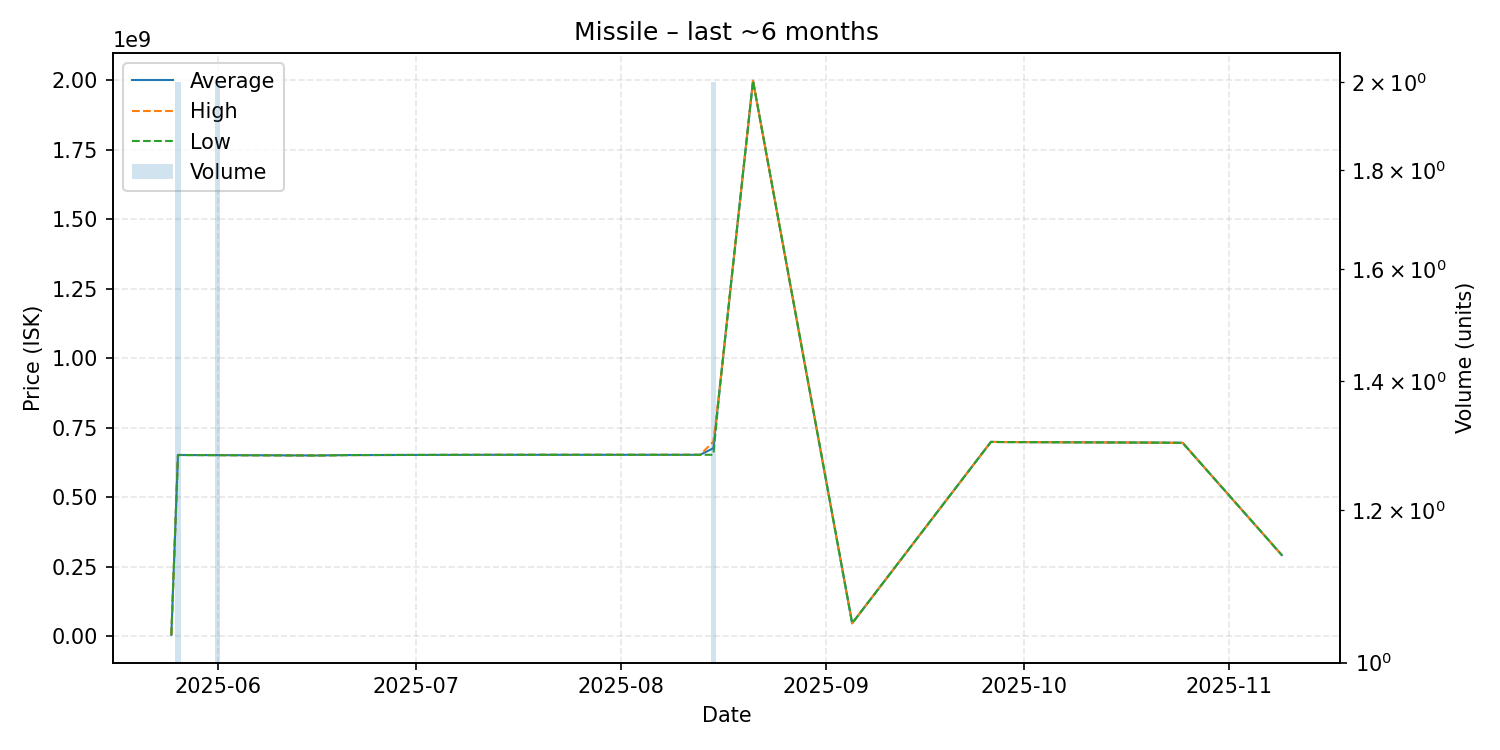

Data behind this chart, as committed beside it:
date, average, highest, lowest, order_count, volume
2025-05-25, 4756000, 4756000, 4756000, 1, 1
2025-05-26, 651750000, 651800000, 651700000, 2, 2
2025-06-01, 651250000, 651300000, 651200000, 2, 2
2025-06-16, 650000000, 650000000, 650000000, 1, 1
2025-06-21, 651500000, 651500000, 651500000, 1, 1
2025-07-12, 652400000, 652400000, 652400000, 1, 1
2025-08-13, 652400000, 652400000, 652400000, 1, 1
2025-08-15, 676250000, 700000000, 652500000, 2, 2
2025-08-16, 900000000, 900000000, 900000000, 1, 1
2025-08-21, 1998000000, 1998000000, 1998000000, 1, 1
2025-09-05, 46500000, 46500000, 46500000, 1, 1
2025-09-26, 699000000, 699000000, 699000000, 1, 1
2025-09-27, 698500000, 698500000, 698500000, 1, 1
2025-09-28, 698300000, 698300000, 698300000, 1, 1
2025-10-19, 696400000, 696400000, 696400000, 1, 1
2025-10-21, 696200000, 696200000, 696200000, 1, 1
2025-10-25, 695500000, 695500000, 695500000, 1, 1
2025-11-09, 291700000, 291700000, 291700000, 1, 1
